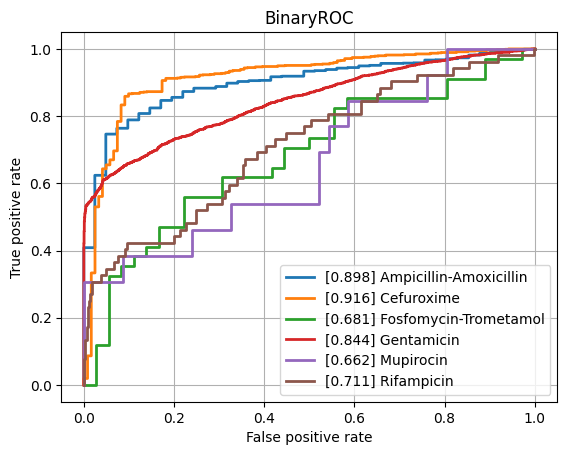

Values plotted in this chart, from the file beside it:
class, ROCAUC, n_positives, n_negatives
Amikacin, 0.7687, 128, 777
Amoxicillin-Clavulanic acid, 0.7639, 1544, 1086
Ampicillin, 0.8133, 2852, 629
Ampicillin-Amoxicillin, 0.898, 1207, 41
Cefazolin, 0.8094, 109, 57
Cefepime, 0.7393, 1010, 1758
Cefpodoxime, 0.7598, 58, 29
Ceftazidime, 0.7769, 1366, 1978
Ceftriaxone, 0.7369, 1215, 1719
Cefuroxime, 0.9162, 936, 121
Ciprofloxacin, 0.7479, 2519, 3523
Clindamycin, 0.7738, 1296, 524
Colistin, 0.8389, 189, 440
Cotrimoxazole, 0.7365, 3108, 3639
Ertapenem, 0.7379, 29, 844
Erythromycin, 0.7814, 1159, 347
Fosfomycin, 0.79, 371, 775
Fosfomycin-Trometamol, 0.6806, 34, 36
Fusidic acid, 0.7439, 117, 124
Gentamicin, 0.8445, 3178, 1862
Imipenem, 0.8305, 2824, 3150
Levofloxacin, 0.7745, 617, 627
Meropenem, 0.7642, 849, 3164
Mupirocin, 0.6622, 13, 46
Nitrofurantoin, 0.762, 34, 193
Norfloxacin, 0.7259, 35, 81
Oxacillin, 0.7642, 420, 261
Penicillin, 0.7789, 474, 35
Piperacillin-Tazobactam, 0.7619, 2120, 2560
Rifampicin, 0.7111, 52, 746
Teicoplanin, 0.7338, 5, 133
Tetracycline, 0.7558, 316, 461
Tobramycin, 0.7624, 153, 515
Vancomycin, 0.8132, 189, 2022
micro, 0.8201, , 
macro, 0.7723, , 
